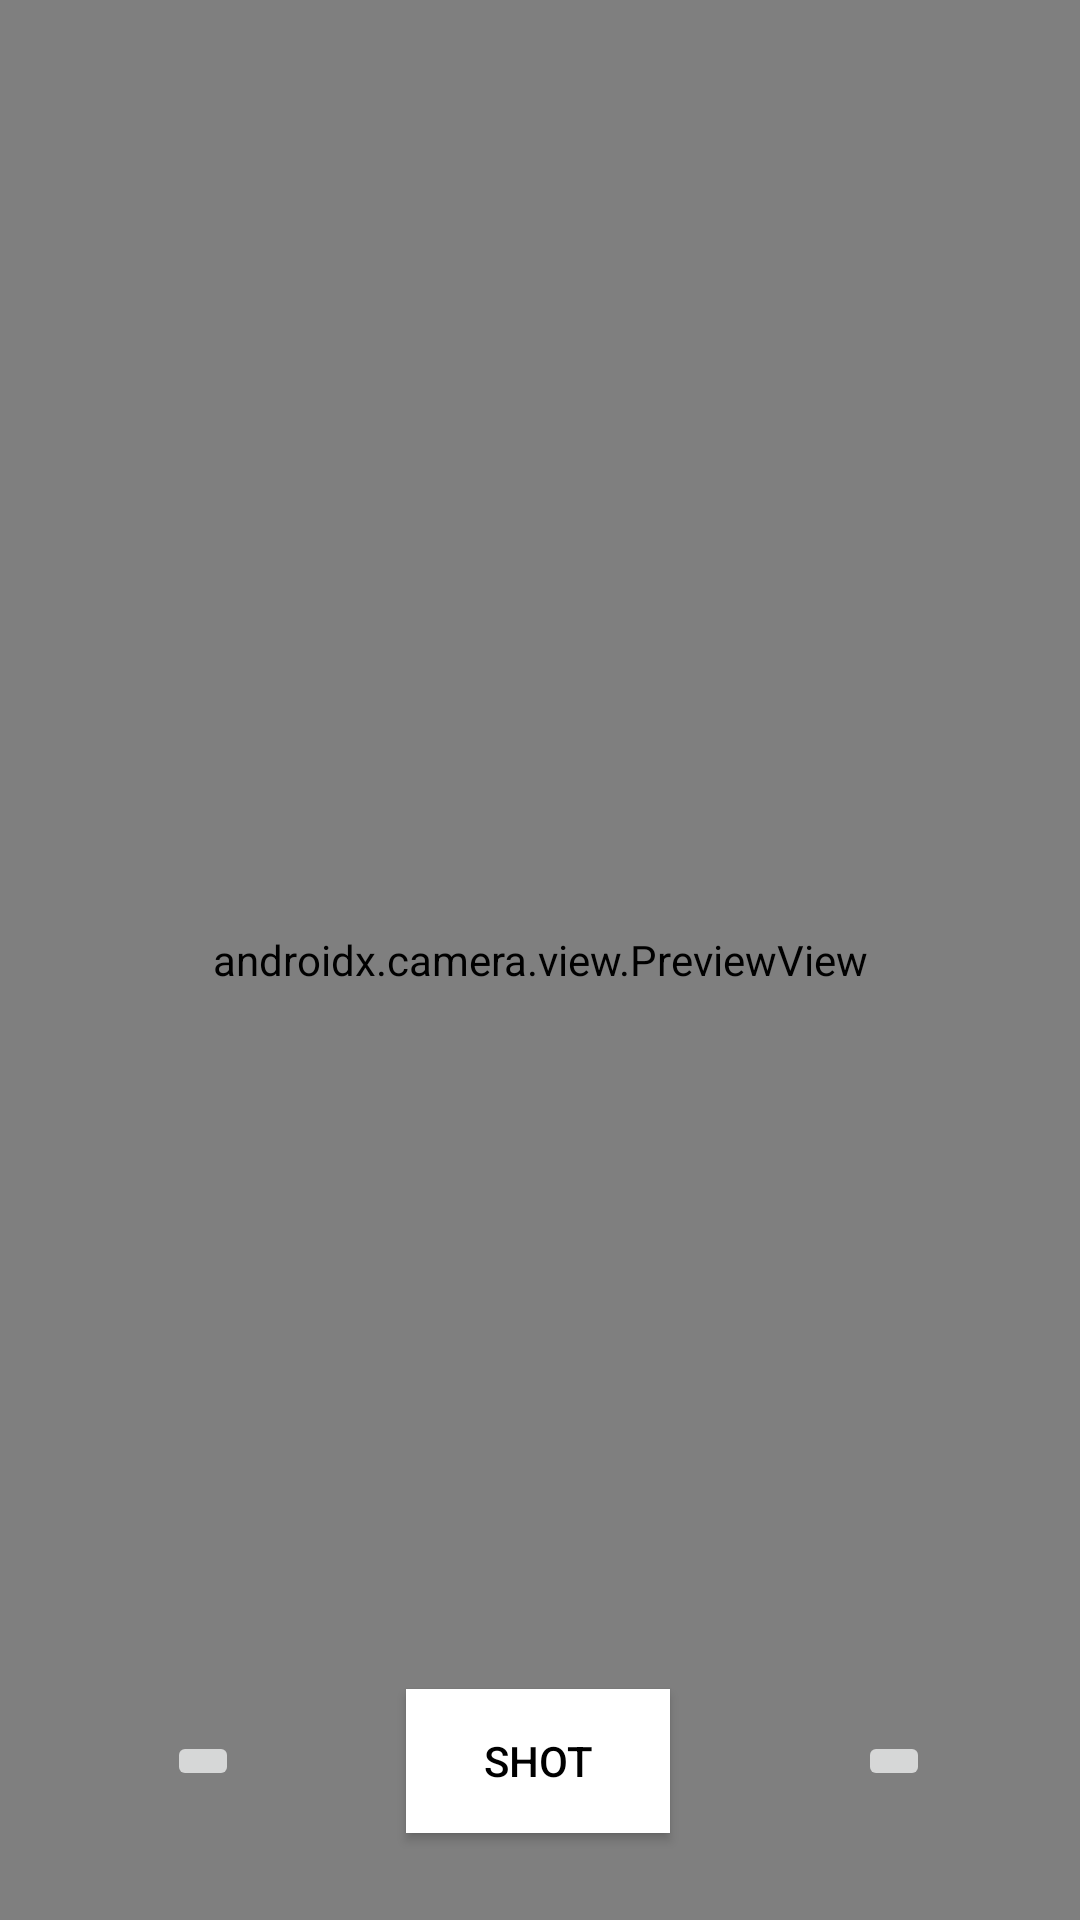

Layout XML and referenced resources for this Android screen:
<!-- AndroidManifest.xml: application theme Theme.CameraApplication -->
<!-- res/layout/activity_main.xml -->
<?xml version="1.0" encoding="utf-8"?>
<androidx.constraintlayout.widget.ConstraintLayout xmlns:android="http://schemas.android.com/apk/res/android"
    xmlns:app="http://schemas.android.com/apk/res-auto"
    xmlns:tools="http://schemas.android.com/tools"
    android:layout_width="match_parent"
    android:layout_height="match_parent"
    tools:context=".MainActivity">

    <androidx.camera.view.PreviewView
        android:id="@+id/viewFinder"
        android:layout_width="match_parent"
        android:layout_height="match_parent">

    </androidx.camera.view.PreviewView>

    <androidx.constraintlayout.widget.ConstraintLayout
        android:layout_width="match_parent"
        android:layout_height="match_parent"
        android:background="@color/transparent">


        <ImageButton
            android:id="@+id/changeButton"
            android:layout_width="wrap_content"
            android:layout_height="wrap_content"
            android:layout_marginEnd="50dp"
            app:layout_constraintBottom_toBottomOf="@+id/btn_take_photo"
            app:layout_constraintEnd_toEndOf="parent"
            app:layout_constraintHorizontal_bias="1.0"
            app:layout_constraintStart_toStartOf="parent"
            app:layout_constraintTop_toTopOf="@+id/btn_take_photo"
            app:srcCompat="@drawable/baseline_change_circle_24" />

        <ImageButton
            android:id="@+id/btn_date"
            android:layout_width="wrap_content"
            android:layout_height="wrap_content"
            app:layout_constraintBottom_toBottomOf="@+id/btn_take_photo"
            app:layout_constraintEnd_toStartOf="@+id/btn_take_photo"
            app:layout_constraintStart_toStartOf="parent"
            app:layout_constraintTop_toTopOf="@+id/btn_take_photo"
            app:srcCompat="@drawable/galleryimage" />

        <Button
            android:id="@+id/btn_take_photo"
            android:layout_width="wrap_content"
            android:layout_height="wrap_content"
            android:background="@color/white"
            android:text="Shot"
            android:textColor="@color/black"
            app:layout_constraintBottom_toBottomOf="parent"
            app:layout_constraintEnd_toEndOf="parent"
            app:layout_constraintHorizontal_bias="0.498"
            app:layout_constraintStart_toStartOf="parent"
            app:layout_constraintTop_toTopOf="parent"
            app:layout_constraintVertical_bias="0.951" />

    </androidx.constraintlayout.widget.ConstraintLayout>

</androidx.constraintlayout.widget.ConstraintLayout>
<!-- resources referenced by this layout -->
<resources>
  <color name="black">#FF000000</color>
  <color name="transparent">#00000000</color>
  <color name="white">#FFFFFFFF</color>
  <style name="Theme.CameraApplication" parent="Theme.MaterialComponents.DayNight.DarkActionBar">
          
          <item name="colorPrimary">@color/white</item>
          <item name="colorPrimaryVariant">@color/black</item>
          <item name="colorOnPrimary">@color/white</item>
          
          <item name="colorSecondary">@color/teal_200</item>
          <item name="colorSecondaryVariant">@color/teal_700</item>
          <item name="colorOnSecondary">@color/black</item>
          
          <item name="android:statusBarColor">?attr/colorPrimaryVariant</item>
          
          <item name="windowActionBar">false</item>
          <item name="windowNoTitle">true</item>
          <item name="android:windowFullscreen">true</item>
      </style>
  <color name="teal_200">#FF03DAC5</color>
  <color name="teal_700">#FF018786</color>
</resources>
